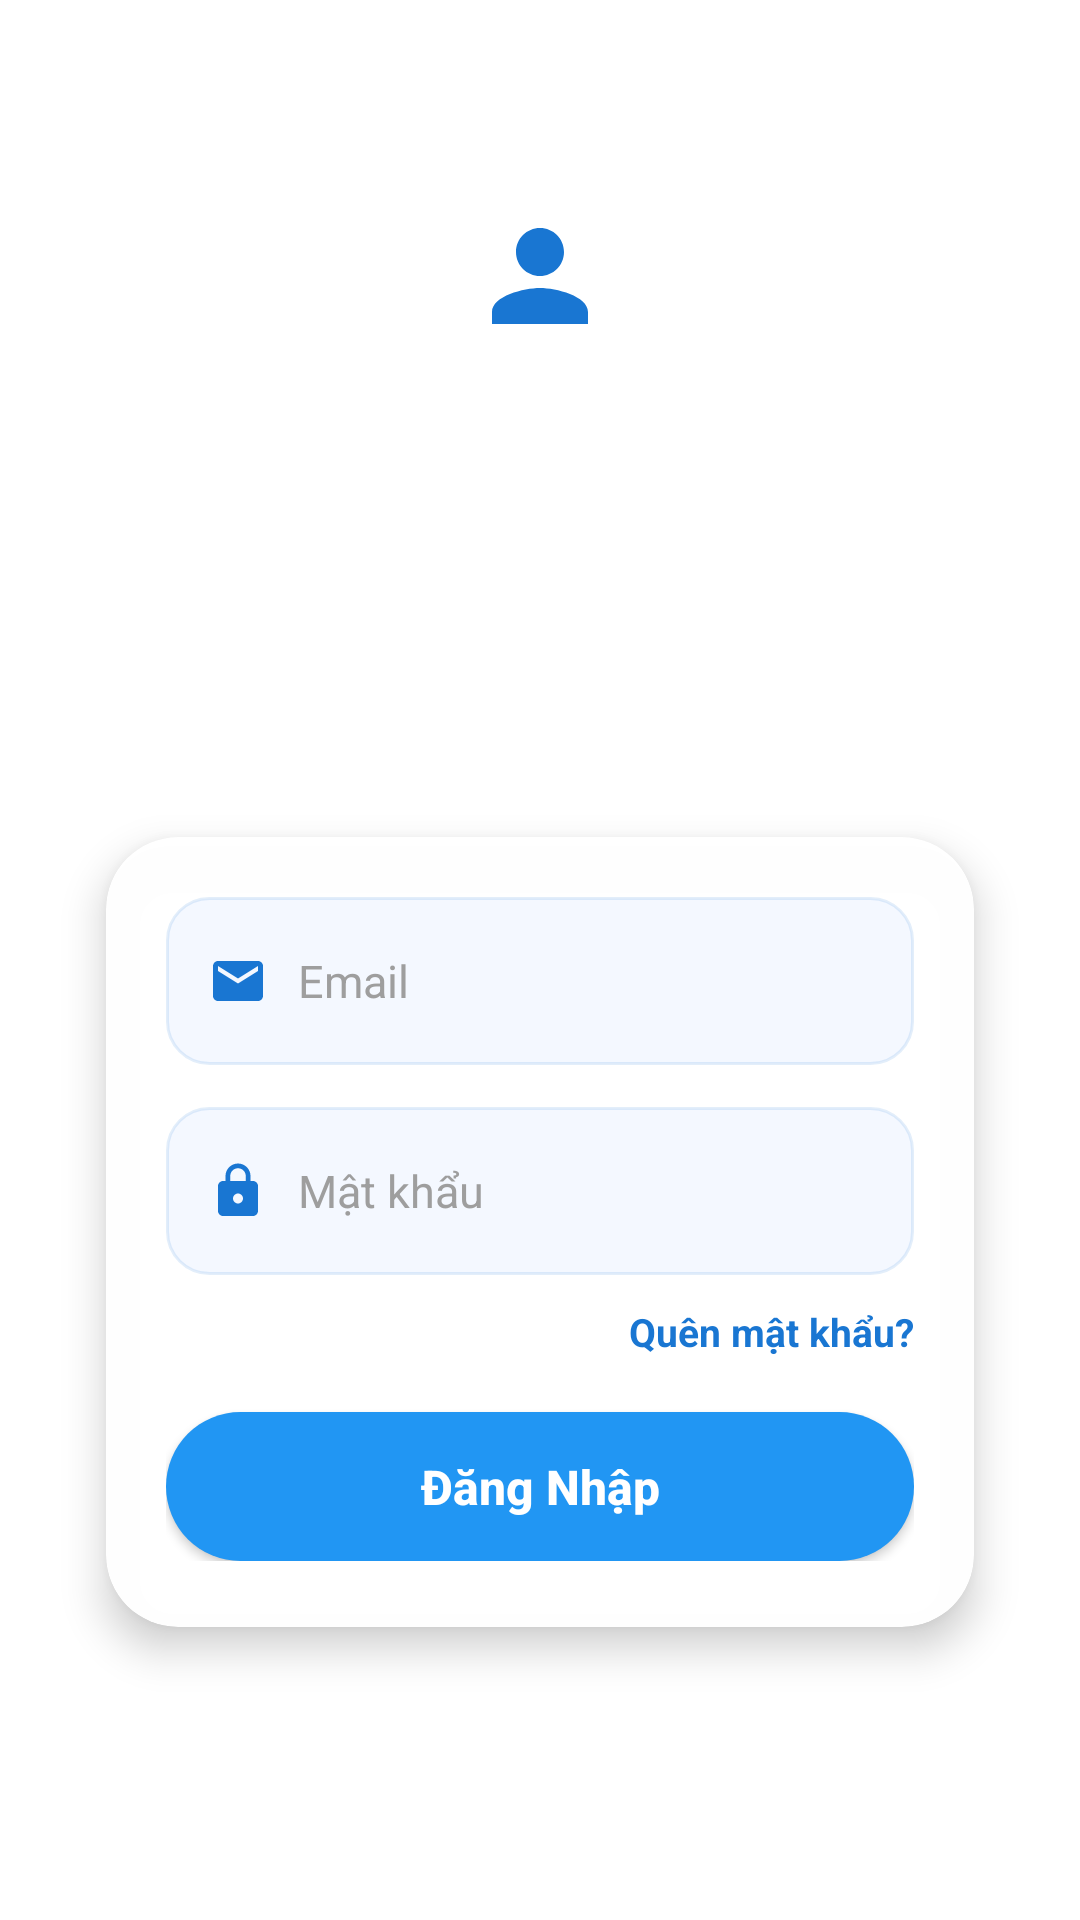

Produce the Android XML layout that renders to this screen, including the resource entries it uses.
<!-- AndroidManifest.xml: application theme Theme.KTCK_Android_K17 -->
<!-- res/layout/activity_login.xml -->
<?xml version="1.0" encoding="utf-8"?>
<androidx.constraintlayout.widget.ConstraintLayout
    xmlns:android="http://schemas.android.com/apk/res/android"
    xmlns:app="http://schemas.android.com/apk/res-auto"
    xmlns:tools="http://schemas.android.com/tools"
    android:layout_width="match_parent"
    android:layout_height="match_parent"
    android:background="@drawable/bg_gradient"
    tools:context=".LoginActivity">

    <View
        android:layout_width="260dp"
        android:layout_height="260dp"
        android:layout_marginTop="-120dp"
        android:layout_marginEnd="-80dp"
        android:alpha="0.9"
        android:background="@drawable/bg_auth_blob_top"
        app:layout_constraintEnd_toEndOf="parent"
        app:layout_constraintTop_toTopOf="parent" />

    <View
        android:layout_width="220dp"
        android:layout_height="220dp"
        android:layout_marginStart="-70dp"
        android:layout_marginBottom="-90dp"
        android:alpha="0.8"
        android:background="@drawable/bg_auth_blob_bottom"
        app:layout_constraintBottom_toBottomOf="parent"
        app:layout_constraintStart_toStartOf="parent" />

    <androidx.core.widget.NestedScrollView
        android:layout_width="0dp"
        android:layout_height="0dp"
        android:clipToPadding="false"
        android:fillViewport="true"
        android:paddingStart="20dp"
        android:paddingTop="24dp"
        android:paddingEnd="20dp"
        android:paddingBottom="20dp"
        app:layout_constraintBottom_toBottomOf="parent"
        app:layout_constraintEnd_toEndOf="parent"
        app:layout_constraintStart_toStartOf="parent"
        app:layout_constraintTop_toTopOf="parent">

        <LinearLayout
            android:layout_width="match_parent"
            android:layout_height="wrap_content"
            android:gravity="center_horizontal"
            android:orientation="vertical"
            android:paddingTop="20dp"
            android:paddingBottom="12dp">

            <ImageView
                android:id="@+id/imgLogo"
                android:layout_width="96dp"
                android:layout_height="96dp"
                android:background="@drawable/bg_surface_card"
                android:padding="24dp"
                android:src="@drawable/ic_user"
                app:tint="@color/primary_dark" />

            <TextView
                android:id="@+id/tvTitle"
                style="@style/TitleTextStyle"
                android:layout_width="wrap_content"
                android:layout_height="wrap_content"
                android:layout_marginTop="18dp"
                android:text="@string/login_title"
                android:textSize="34sp" />

            <TextView
                android:id="@+id/tvSubtitle"
                style="@style/SubtitleTextStyle"
                android:layout_width="wrap_content"
                android:layout_height="wrap_content"
                android:layout_marginTop="8dp"
                android:gravity="center"
                android:text="@string/login_subtitle"
                android:textSize="15sp" />

            <androidx.cardview.widget.CardView
                android:id="@+id/cardForm"
                android:layout_width="match_parent"
                android:layout_height="wrap_content"
                android:layout_marginTop="28dp"
                app:cardBackgroundColor="#F9FFFFFF"
                app:cardCornerRadius="24dp"
                app:cardElevation="8dp"
                app:cardUseCompatPadding="true">

                <LinearLayout
                    android:layout_width="match_parent"
                    android:layout_height="wrap_content"
                    android:orientation="vertical"
                    android:paddingStart="20dp"
                    android:paddingTop="20dp"
                    android:paddingEnd="20dp"
                    android:paddingBottom="22dp">

                    <LinearLayout
                        android:layout_width="match_parent"
                        android:layout_height="56dp"
                        android:background="@drawable/bg_input_soft"
                        android:gravity="center_vertical"
                        android:paddingStart="14dp"
                        android:paddingEnd="14dp">

                        <ImageView
                            android:layout_width="20dp"
                            android:layout_height="20dp"
                            android:src="@drawable/ic_email"
                            app:tint="@color/primary_dark" />

                        <EditText
                            android:id="@+id/edtEmail"
                            android:layout_width="0dp"
                            android:layout_height="wrap_content"
                            android:layout_marginStart="10dp"
                            android:layout_weight="1"
                            android:background="@android:color/transparent"
                            android:hint="@string/hint_email"
                            android:imeOptions="actionNext"
                            android:inputType="textEmailAddress"
                            android:maxLines="1"
                            android:textColor="@color/text_primary"
                            android:textColorHint="@color/text_hint"
                            android:textSize="15sp" />
                    </LinearLayout>

                    <LinearLayout
                        android:layout_width="match_parent"
                        android:layout_height="56dp"
                        android:layout_marginTop="14dp"
                        android:background="@drawable/bg_input_soft"
                        android:gravity="center_vertical"
                        android:paddingStart="14dp"
                        android:paddingEnd="14dp">

                        <ImageView
                            android:layout_width="20dp"
                            android:layout_height="20dp"
                            android:src="@drawable/ic_password"
                            app:tint="@color/primary_dark" />

                        <EditText
                            android:id="@+id/edtPassword"
                            android:layout_width="0dp"
                            android:layout_height="wrap_content"
                            android:layout_marginStart="10dp"
                            android:layout_weight="1"
                            android:background="@android:color/transparent"
                            android:hint="@string/hint_password"
                            android:imeOptions="actionDone"
                            android:inputType="textPassword"
                            android:maxLines="1"
                            android:textColor="@color/text_primary"
                            android:textColorHint="@color/text_hint"
                            android:textSize="15sp" />
                    </LinearLayout>

                    <TextView
                        android:id="@+id/tvForgotPassword"
                        android:layout_width="wrap_content"
                        android:layout_height="wrap_content"
                        android:layout_gravity="end"
                        android:layout_marginTop="10dp"
                        android:text="@string/text_forgot_password"
                        android:textColor="@color/primary_dark"
                        android:textSize="13sp"
                        android:textStyle="bold" />

                    <Button
                        android:id="@+id/btnLogin"
                        style="@style/PrimaryButtonStyle"
                        android:layout_width="match_parent"
                        android:layout_height="wrap_content"
                        android:layout_marginTop="18dp"
                        android:background="@drawable/rounded_button_primary"
                        android:text="@string/btn_login" />
                </LinearLayout>
            </androidx.cardview.widget.CardView>

            <LinearLayout
                android:layout_width="wrap_content"
                android:layout_height="wrap_content"
                android:layout_marginTop="18dp"
                android:gravity="center"
                android:orientation="horizontal">

                <TextView
                    android:layout_width="wrap_content"
                    android:layout_height="wrap_content"
                    android:text="@string/text_no_account"
                    android:textColor="@color/white"
                    android:textSize="14sp" />

                <TextView
                    android:id="@+id/tvRegister"
                    android:layout_width="wrap_content"
                    android:layout_height="wrap_content"
                    android:layout_marginStart="5dp"
                    android:text="@string/text_register_now"
                    android:textColor="@color/white"
                    android:textSize="14sp"
                    android:textStyle="bold" />
            </LinearLayout>
        </LinearLayout>
    </androidx.core.widget.NestedScrollView>

    <ProgressBar
        android:id="@+id/progressBar"
        android:layout_width="wrap_content"
        android:layout_height="wrap_content"
        android:visibility="gone"
        app:layout_constraintBottom_toBottomOf="parent"
        app:layout_constraintEnd_toEndOf="parent"
        app:layout_constraintStart_toStartOf="parent"
        app:layout_constraintTop_toTopOf="parent" />

</androidx.constraintlayout.widget.ConstraintLayout>
<!-- resources referenced by this layout -->
<resources>
  <color name="primary_dark">#1976D2</color>
  <color name="text_hint">#9E9E9E</color>
  <color name="text_primary">#212121</color>
  <color name="white">#FFFFFFFF</color>
  <!-- drawable bg_auth_blob_bottom (drawable) -->
  <?xml version="1.0" encoding="utf-8"?>
  <shape xmlns:android="http://schemas.android.com/apk/res/android" android:shape="oval">
      <gradient
          android:angle="225"
          android:startColor="#3DFFFFFF"
          android:endColor="#0FFFFFFF" />
  </shape>
  <!-- drawable bg_auth_blob_top (drawable) -->
  <?xml version="1.0" encoding="utf-8"?>
  <shape xmlns:android="http://schemas.android.com/apk/res/android" android:shape="oval">
      <gradient
          android:angle="45"
          android:startColor="#4DFFFFFF"
          android:endColor="#1AFFFFFF" />
  </shape>
  <!-- drawable bg_input_soft (drawable) -->
  <?xml version="1.0" encoding="utf-8"?>
  <shape xmlns:android="http://schemas.android.com/apk/res/android" android:shape="rectangle">
      <solid android:color="#F4F8FF" />
      <corners android:radius="14dp" />
      <stroke
          android:width="1dp"
          android:color="#1F1976D2" />
  </shape>
  <!-- drawable bg_surface_card (drawable) -->
  <?xml version="1.0" encoding="utf-8"?>
  <shape xmlns:android="http://schemas.android.com/apk/res/android" android:shape="rectangle">
      <solid android:color="#F9FFFFFF" />
      <corners android:radius="20dp" />
      <stroke
          android:width="1dp"
          android:color="#33FFFFFF" />
  </shape>
  <!-- drawable ic_email (drawable) -->
  <?xml version="1.0" encoding="utf-8"?>
  <vector xmlns:android="http://schemas.android.com/apk/res/android"
      android:width="24dp"
      android:height="24dp"
      android:viewportWidth="24"
      android:viewportHeight="24">
      
      <path
          android:fillColor="#9E9E9E"
          android:pathData="M20,4H4C2.9,4 2.01,4.9 2.01,6L2,18c0,1.1 0.9,2 2,2h16c1.1,0 2,-0.9 2,-2V6C22,4.9 21.1,4 20,4zM20,8l-8,5l-8,-5V6l8,5l8,-5V8z" />
  </vector>
  <!-- drawable rounded_button_primary (drawable) -->
  <?xml version="1.0" encoding="utf-8"?>
  <ripple xmlns:android="http://schemas.android.com/apk/res/android"
      android:color="#40FFFFFF">
      
      <item>
          <shape android:shape="rectangle">
              <solid android:color="@color/primary" />
              <corners android:radius="25dp" />
          </shape>
      </item>
  </ripple>
  <string name="btn_login">Đăng Nhập</string>
  <string name="hint_email">Email</string>
  <string name="hint_password">Mật khẩu</string>
  <string name="login_subtitle">Chào mừng bạn trở lại!</string>
  <string name="login_title">Đăng Nhập</string>
  <string name="text_forgot_password">Quên mật khẩu?</string>
  <string name="text_no_account">Chưa có tài khoản?</string>
  <string name="text_register_now">Đăng ký ngay</string>
  <style name="PrimaryButtonStyle">
          <item name="android:background">@drawable/rounded_button</item>
          <item name="android:textColor">@color/white</item>
          <item name="android:textSize">16sp</item>
          <item name="android:textStyle">bold</item>
          <item name="android:textAllCaps">false</item>
          <item name="android:paddingTop">14dp</item>
          <item name="android:paddingBottom">14dp</item>
      </style>
  <style name="SubtitleTextStyle">
          <item name="android:textColor">@color/white</item>
          <item name="android:textSize">16sp</item>
          <item name="android:alpha">0.8</item>
      </style>
  <style name="TitleTextStyle">
          <item name="android:textColor">@color/white</item>
          <item name="android:textSize">32sp</item>
          <item name="android:textStyle">bold</item>
      </style>
  <color name="primary">#2196F3</color>
  <color name="accent">#03DAC5</color>
  <color name="black">#FF000000</color>
  <color name="background_primary">#FFFFFF</color>
</resources>
